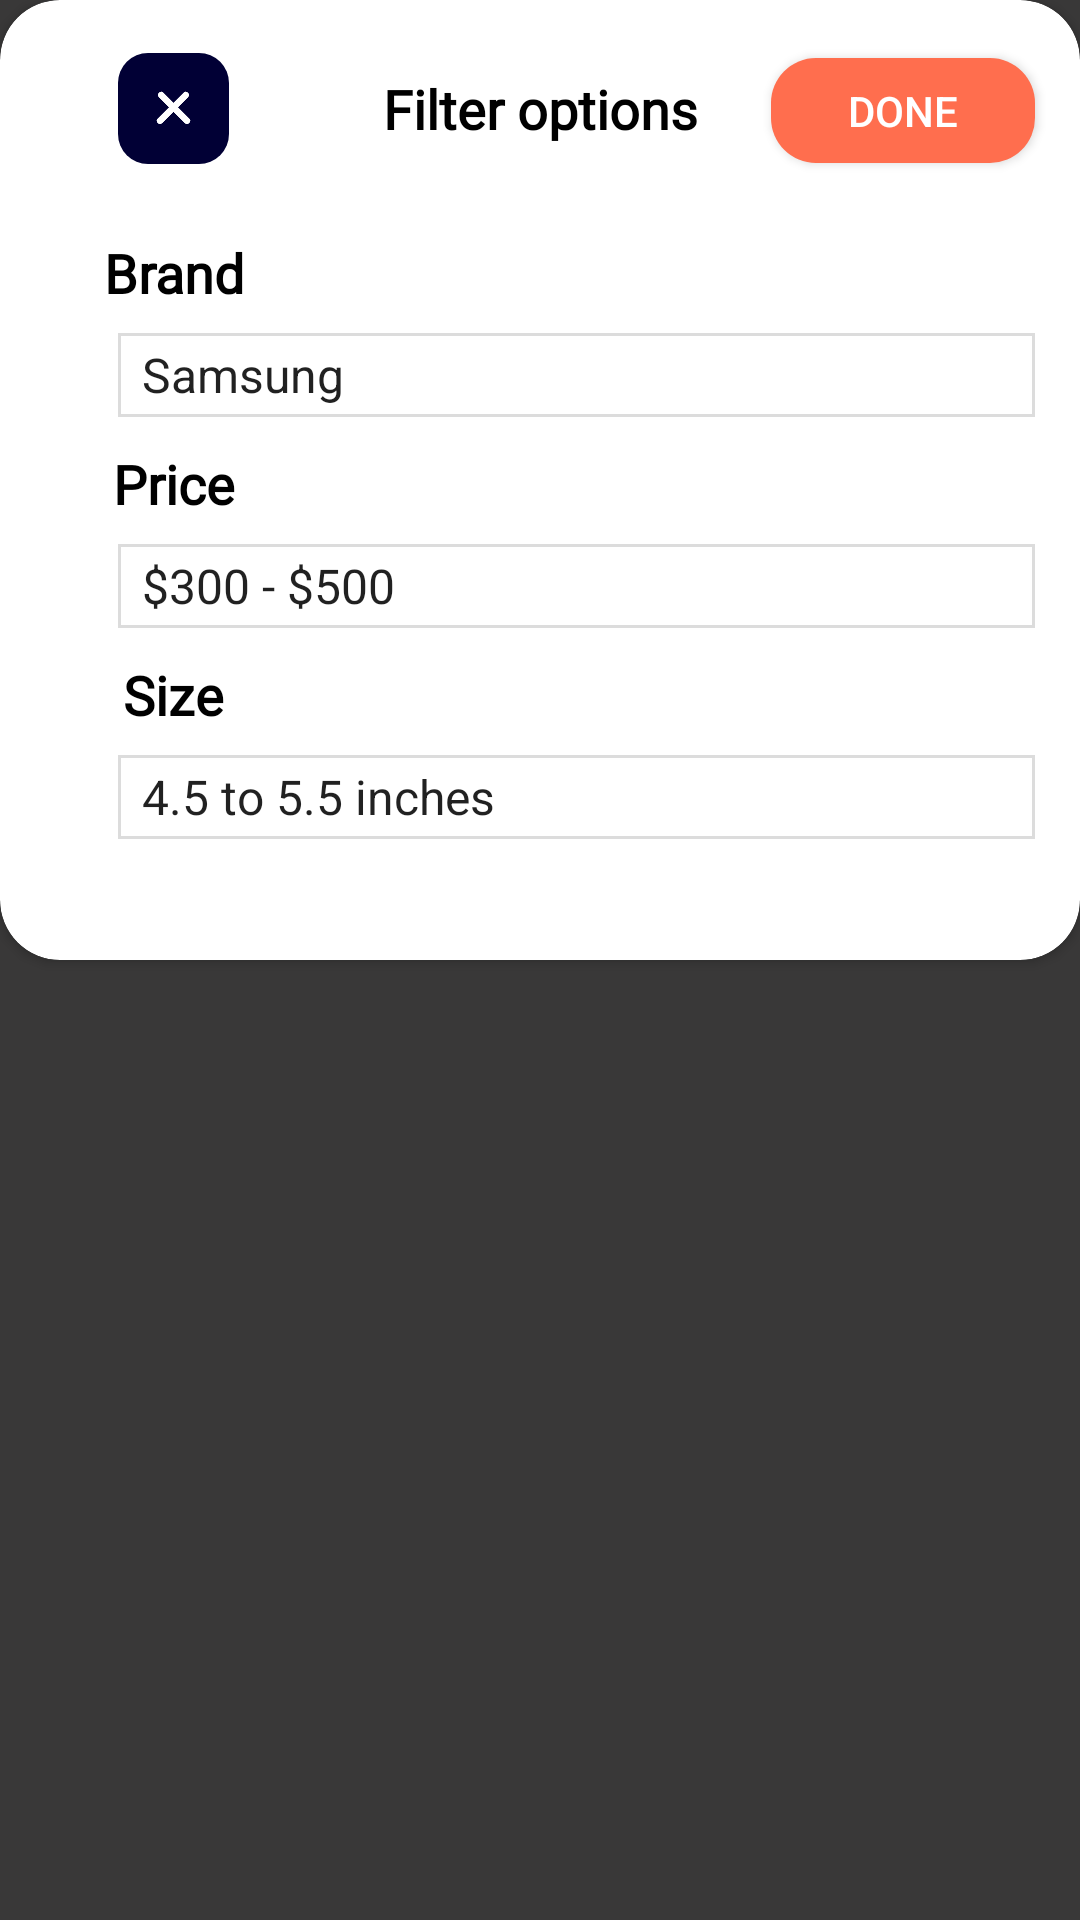

Android layout source for this screen:
<!-- AndroidManifest.xml: application theme Theme.TestWork -->
<!-- res/layout/fragment_filters.xml -->
<?xml version="1.0" encoding="utf-8"?>
<androidx.constraintlayout.widget.ConstraintLayout xmlns:android="http://schemas.android.com/apk/res/android"
    xmlns:app="http://schemas.android.com/apk/res-auto"
    xmlns:tools="http://schemas.android.com/tools"
    android:layout_width="match_parent"
    android:layout_height="match_parent"
    android:background="@color/color_filters"
    tools:context=".ui.fragments.details.SecondFragment">

    <androidx.cardview.widget.CardView
        android:layout_width="match_parent"
        android:layout_height="320dp"
        app:cardCornerRadius="20dp"
        app:layout_constraintEnd_toEndOf="parent"
        app:layout_constraintStart_toStartOf="parent"
        app:layout_constraintTop_toTopOf="parent">

        <androidx.constraintlayout.widget.ConstraintLayout
            android:layout_width="match_parent"
            android:layout_height="match_parent">

            <ImageView
                android:id="@+id/iv_close"
                android:layout_width="wrap_content"
                android:layout_height="wrap_content"
                android:layout_marginEnd="12dp"
                android:src="@drawable/ic_close"
                app:layout_constraintBottom_toBottomOf="@+id/tv_filters_options"
                app:layout_constraintEnd_toStartOf="@+id/tv_filters_options"
                app:layout_constraintStart_toStartOf="parent"
                app:layout_constraintTop_toTopOf="@+id/tv_filters_options" />

            <TextView
                android:id="@+id/tv_filters_options"
                android:layout_width="wrap_content"
                android:layout_height="wrap_content"
                android:layout_marginTop="24dp"
                android:fontFamily="@font/mark_pro"
                android:text="@string/filter_options"
                android:textColor="@color/black"
                android:textSize="18sp"
                android:textStyle="bold"
                app:layout_constraintEnd_toEndOf="parent"
                app:layout_constraintStart_toStartOf="parent"
                app:layout_constraintTop_toTopOf="parent" />

            <androidx.appcompat.widget.AppCompatButton
                android:id="@+id/appCompatButton"
                android:layout_width="wrap_content"
                android:layout_height="35dp"
                android:layout_marginStart="8dp"
                android:background="@drawable/ic_done"
                android:shadowRadius="15"
                android:text="@string/done"
                android:textColor="@color/white"
                app:layout_constraintBottom_toBottomOf="@+id/tv_filters_options"
                app:layout_constraintEnd_toEndOf="parent"
                app:layout_constraintHorizontal_bias="0.516"
                app:layout_constraintStart_toEndOf="@+id/tv_filters_options"
                app:layout_constraintTop_toTopOf="@+id/tv_filters_options"
                app:layout_constraintVertical_bias="0.461" />

            <TextView
                android:id="@+id/tv_brand"
                android:layout_width="wrap_content"
                android:layout_height="wrap_content"
                android:layout_marginTop="24dp"
                android:fontFamily="@font/mark_pro"
                android:text="@string/brandFilters"
                android:textColor="@color/black"
                android:textSize="18sp"
                android:textStyle="bold"
                app:layout_constraintEnd_toEndOf="@+id/iv_close"
                app:layout_constraintStart_toStartOf="@+id/iv_close"
                app:layout_constraintTop_toBottomOf="@+id/iv_close" />

            <Spinner
                android:id="@+id/spinner_brand"
                android:layout_width="0dp"
                android:layout_height="28dp"
                android:layout_marginTop="8dp"
                android:background="@drawable/background_spiner"
                android:entries="@array/brand"
                app:layout_constraintEnd_toEndOf="@+id/appCompatButton"
                app:layout_constraintStart_toStartOf="@+id/iv_close"
                app:layout_constraintTop_toBottomOf="@+id/tv_brand" />

            <ImageView
                android:layout_width="wrap_content"
                android:layout_height="wrap_content"
                android:src="@drawable/ic_spinner"
                android:layout_marginEnd="20dp"
                app:layout_constraintBottom_toBottomOf="@+id/spinner_brand"
                app:layout_constraintEnd_toEndOf="@+id/spinner_brand"
                app:layout_constraintTop_toTopOf="@+id/spinner_brand" />

            <TextView
                android:id="@+id/tv_price"
                android:layout_width="wrap_content"
                android:layout_height="wrap_content"
                android:layout_marginTop="10dp"
                android:fontFamily="@font/mark_pro"
                android:text="@string/price"
                android:textColor="@color/black"
                android:textSize="18sp"
                android:textStyle="bold"
                app:layout_constraintEnd_toEndOf="@+id/iv_close"
                app:layout_constraintStart_toStartOf="@+id/iv_close"
                app:layout_constraintTop_toBottomOf="@+id/spinner_brand" />

            <Spinner
                android:id="@+id/spinner_price"
                android:layout_width="0dp"
                android:layout_height="28dp"
                android:layout_marginTop="8dp"
                android:background="@drawable/background_spiner"
                android:entries="@array/price"
                app:layout_constraintEnd_toEndOf="@+id/appCompatButton"
                app:layout_constraintStart_toStartOf="@+id/iv_close"
                app:layout_constraintTop_toBottomOf="@+id/tv_price" />

            <ImageView
                android:layout_width="wrap_content"
                android:layout_height="wrap_content"
                android:src="@drawable/ic_spinner"
                android:layout_marginEnd="20dp"
                app:layout_constraintBottom_toBottomOf="@+id/spinner_price"
                app:layout_constraintEnd_toEndOf="@+id/spinner_price"
                app:layout_constraintTop_toTopOf="@+id/spinner_price" />


            <TextView
                android:id="@+id/tv_size"
                android:layout_width="wrap_content"
                android:layout_height="wrap_content"
                android:layout_marginTop="10dp"
                android:fontFamily="@font/mark_pro"
                android:text="@string/size"
                android:textColor="@color/black"
                android:textSize="18sp"
                android:textStyle="bold"
                app:layout_constraintEnd_toEndOf="@+id/iv_close"
                app:layout_constraintStart_toStartOf="@+id/iv_close"
                app:layout_constraintTop_toBottomOf="@+id/spinner_price" />

            <Spinner
                android:id="@+id/spinner_size"
                android:layout_width="0dp"
                android:layout_height="28dp"
                android:layout_marginTop="8dp"
                android:background="@drawable/background_spiner"
                android:entries="@array/size"
                app:layout_constraintEnd_toEndOf="@+id/appCompatButton"
                app:layout_constraintStart_toStartOf="@+id/iv_close"
                app:layout_constraintTop_toBottomOf="@+id/tv_size" />

            <ImageView
                android:layout_width="wrap_content"
                android:layout_height="wrap_content"
                android:src="@drawable/ic_spinner"
                android:layout_marginEnd="20dp"
                app:layout_constraintBottom_toBottomOf="@+id/spinner_size"
                app:layout_constraintEnd_toEndOf="@+id/spinner_size"
                app:layout_constraintTop_toTopOf="@+id/spinner_size" />

        </androidx.constraintlayout.widget.ConstraintLayout>

    </androidx.cardview.widget.CardView>

</androidx.constraintlayout.widget.ConstraintLayout>
<!-- resources referenced by this layout -->
<resources>
  <string-array name="brand">
          <item>Samsung</item>
          <item>Iphone</item>
          <item>Xiaomi</item>
          <item>Huawei</item>
          <item>Nokia</item>
      </string-array>
  <string-array name="price">
          <item>$300 - $500</item>
          <item>$500 - $700</item>
          <item>$700 - $999</item>
      </string-array>
  <string-array name="size">
          <item>4.5 to 5.5 inches</item>
          <item>5.5 to 6.5 inches</item>
      </string-array>
  <color name="black">#FF000000</color>
  <color name="color_filters">#D3100F0F</color>
  <color name="white">#FFFFFFFF</color>
  <!-- drawable background_spiner (drawable) -->
  <?xml version="1.0" encoding="utf-8"?>
  <shape xmlns:android="http://schemas.android.com/apk/res/android"
      android:shape="rectangle">
  
      <stroke
          android:color="#DCDCDC"
          android:width="1dp"
          />
  
  </shape>
  <!-- drawable ic_done (drawable) -->
  <?xml version="1.0" encoding="utf-8"?>
  <shape xmlns:android="http://schemas.android.com/apk/res/android"
      android:shape="rectangle">
  
      <solid android:color="@color/color_scanner" />
      <corners android:radius="15dp" />
  
  </shape>
  <string name="brandFilters">Brand</string>
  <string name="done">Done</string>
  <string name="filter_options">Filter options</string>
  <string name="price">Price</string>
  <string name="size">Size</string>
  <style name="Theme.TestWork" parent="Theme.MaterialComponents.DayNight.DarkActionBar">
          
          <item name="colorPrimary">@color/purple_500</item>
          <item name="colorPrimaryVariant">@color/purple_700</item>
          <item name="colorOnPrimary">@color/white</item>
          
          <item name="colorSecondary">@color/teal_200</item>
          <item name="colorSecondaryVariant">@color/teal_700</item>
          <item name="colorOnSecondary">@color/black</item>
          <item name="windowActionBar">false</item>
          <item name="windowNoTitle">true</item>
          
          <item name="android:statusBarColor">?attr/colorPrimaryVariant</item>
          
      </style>
  <color name="color_scanner">#FF6E4E</color>
  <color name="purple_500">#FF6200EE</color>
  <color name="purple_700">#FF3700B3</color>
  <color name="teal_200">#FF03DAC5</color>
  <color name="teal_700">#FF018786</color>
</resources>
